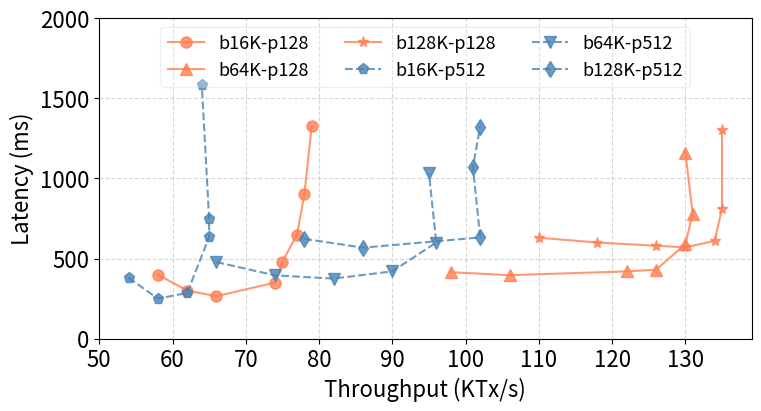

Here is the Python script that generated this plot:
import matplotlib.pyplot as plt

SMALL_SIZE = 8
MEDIUM_SIZE = 13
BIGGER_SIZE = 16

plt.rc('font', size=BIGGER_SIZE)          # controls default text sizes
plt.rc('axes', titlesize=BIGGER_SIZE)     # fontsize of the axes title
plt.rc('axes', labelsize=BIGGER_SIZE)    # fontsize of the x and y labels
plt.rc('xtick', labelsize=BIGGER_SIZE)    # fontsize of the tick labels
plt.rc('ytick', labelsize=BIGGER_SIZE)    # fontsize of the tick labels
plt.rc('legend', fontsize=MEDIUM_SIZE)    # legend fontsize

bsize = [
    ('b16K-p128',[
        # (4,703),
        (58,400),
        (62,300),
        (66,265),
        # (20,280),
        (74,350),
        (75,480),
        (77,650),
        (78,900),
        (79,1328),
    ], '-o', 'coral'),
    ('b64K-p128',[
        # (12,900),
        # (20,580),
        # (28,447),
        # (40,350),
        (98,415),
        (106,396),
        (122,420),
        (126,430),
        (130,590),
        (131,779),
        (130,1162),
    ], '-^', 'coral'),
    ('b128K-p128',[
        # (28,800),
        # (36,640),
        # (44,540),
        # (52,480),
        (110,630),
        (118,600),
        (126,580),
        (130,570),
        (134,610),
        (135,812),
        (135,1302),
    ], '-*', 'coral'),
    ('b16K-p512',[
        (54,380),
        (58,250),
        (62,285),
        (65,634),
        (65,746),
        (64,1582),
    ], '--p', 'steelblue'),
    ('b64K-p512',[
        # (8,653),
        (66,478),
        (74,395),
        (82,375),
        (90,420),
        (96,600),
        (95,1032),
    ], '--v', 'steelblue'),
    ('b128K-p512',[
        # (12,843),
        # (20,540),
        (78,623),
        (86,568),
        # (44,320),
        (102,632),
        (101,1072),
        (102,1323)
    ], '--d', 'steelblue')]

def do_plot():
    f = plt.figure(1, figsize=(7.5,4), constrained_layout=True)
    plt.clf()
    ax = f.add_subplot(1, 1, 1)
    for name, entries, style, color in bsize:
        throughput = []
        latency = []
        for t, l in entries:
            throughput.append(t)
            latency.append(l)
        ax.plot(throughput, latency, style, color=color, label='%s' % name, markersize=8, alpha=0.8)
    plt.legend(fancybox=True,frameon=True,framealpha=0.3,mode={"expand", None},ncol=3, loc='upper center')
    plt.grid(linestyle='--', alpha=0.5)
    plt.ylim([0,2000])
    plt.ylabel('Latency (ms)')
    plt.xlabel('Throughput (KTx/s)')
    # plt.tight_layout()
    plt.savefig('batch-size.pdf', format='pdf')
    plt.show()

if __name__ == '__main__':
    do_plot()
